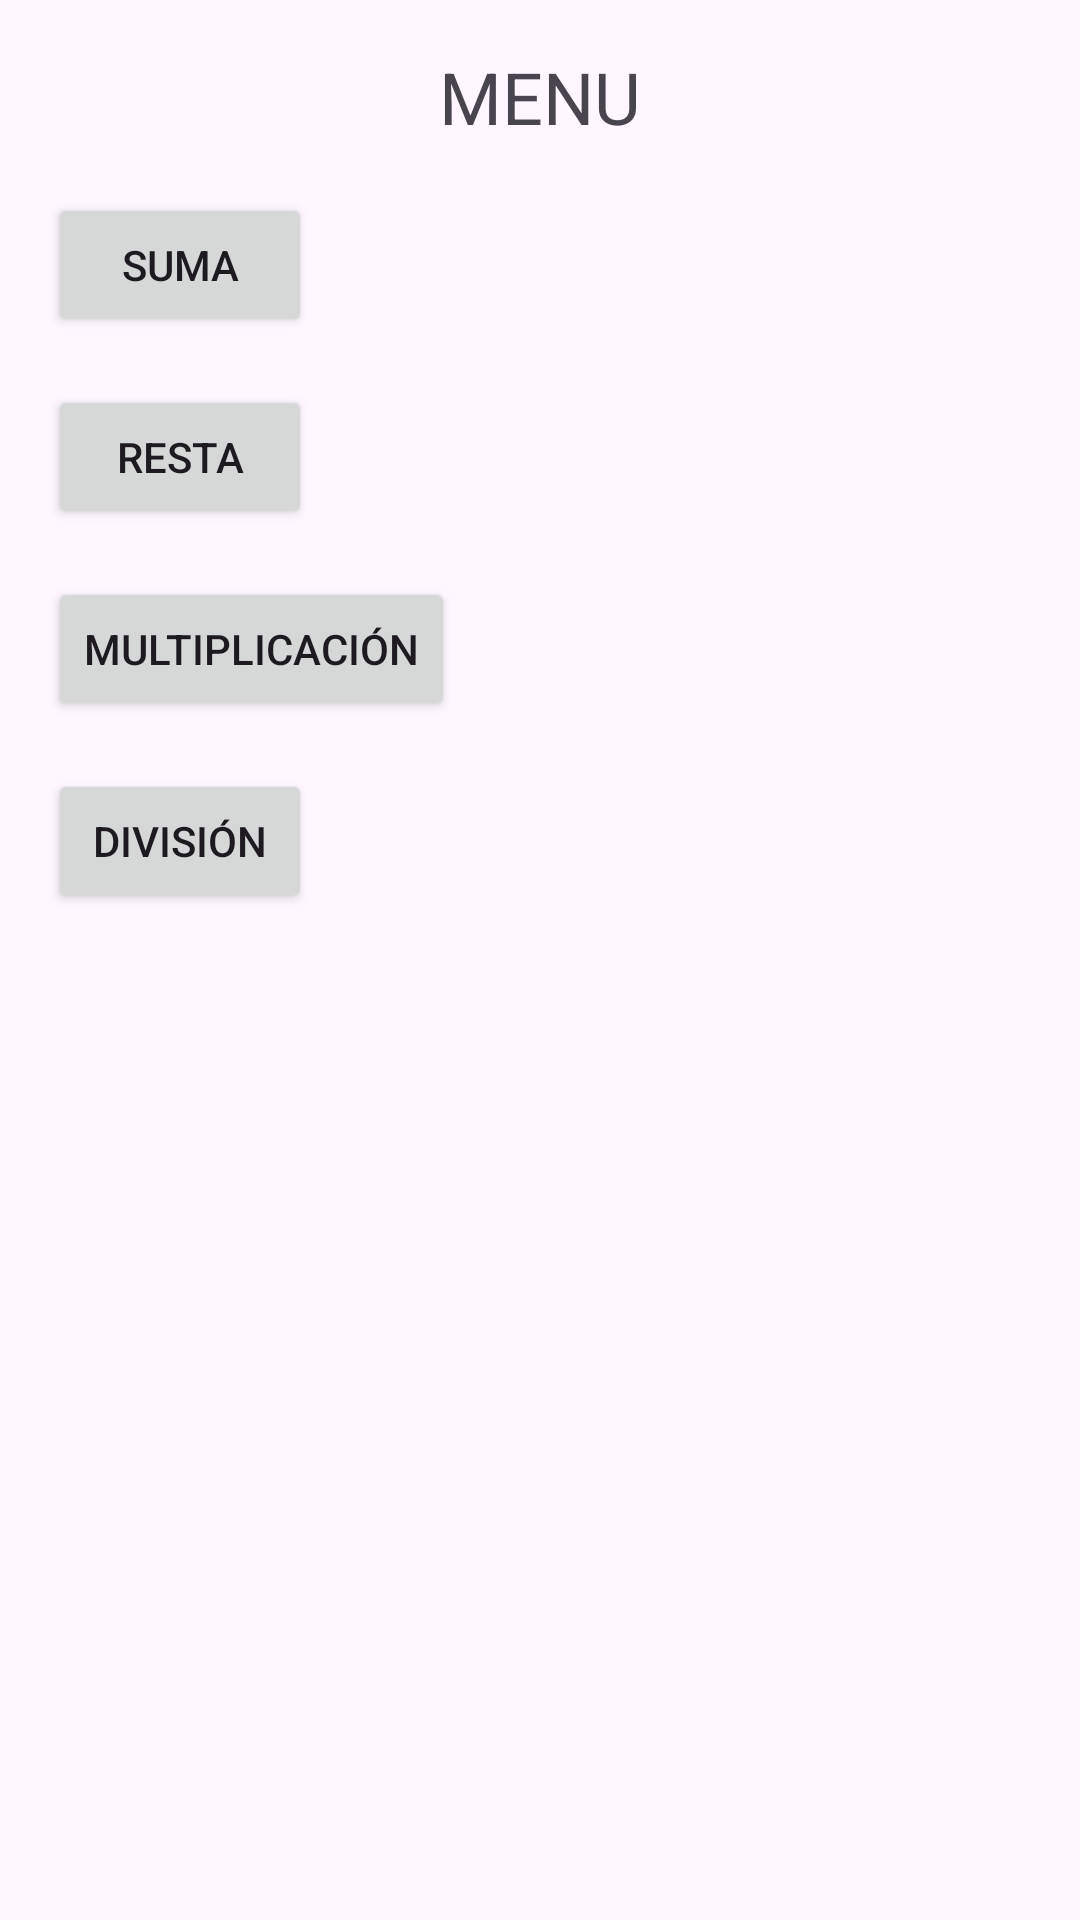

Write the Android layout XML for this screen, with the resource values it uses.
<!-- AndroidManifest.xml: application theme Theme.Zapallo -->
<!-- res/layout/activity_main.xml -->
<?xml version="1.0" encoding="utf-8"?>
<RelativeLayout xmlns:android="http://schemas.android.com/apk/res/android"
    xmlns:tools="http://schemas.android.com/tools"
    android:layout_width="match_parent"
    android:layout_height="match_parent"
    tools:context=".MainActivity">

    <TextView
        android:id="@+id/textView"
        android:layout_width="wrap_content"
        android:layout_height="wrap_content"
        android:text="MENU"
        android:textSize="24sp"
        android:layout_centerHorizontal="true"
        android:layout_marginTop="16dp"/>

    <Button
        android:id="@+id/btnSuma"
        android:layout_width="wrap_content"
        android:layout_height="wrap_content"
        android:text="Suma"
        android:layout_below="@id/textView"
        android:layout_marginTop="16dp"
        android:layout_marginStart="16dp"
        android:onClick="openSumaActivity"/>

    <Button
        android:id="@+id/btnResta"
        android:layout_width="wrap_content"
        android:layout_height="wrap_content"
        android:text="Resta"
        android:layout_below="@id/btnSuma"
        android:layout_marginTop="16dp"
        android:layout_marginStart="16dp"
        android:onClick="openRestaActivity"/>

    <Button
        android:id="@+id/btnMultiplicacion"
        android:layout_width="wrap_content"
        android:layout_height="wrap_content"
        android:text="Multiplicación"
        android:layout_below="@id/btnResta"
        android:layout_marginTop="16dp"
        android:layout_marginStart="16dp"
        android:onClick="openMultiplicacionActivity"/>

    <Button
        android:id="@+id/btnDivision"
        android:layout_width="wrap_content"
        android:layout_height="wrap_content"
        android:text="División"
        android:layout_below="@id/btnMultiplicacion"
        android:layout_marginTop="16dp"
        android:layout_marginStart="16dp"
        android:onClick="openDivisionActivity"/>
</RelativeLayout>
<!-- resources referenced by this layout -->
<resources>
  <style name="Theme.Zapallo" parent="Base.Theme.Zapallo" />
  <style name="Base.Theme.Zapallo" parent="Theme.Material3.DayNight.NoActionBar">
          
          
      </style>
</resources>
